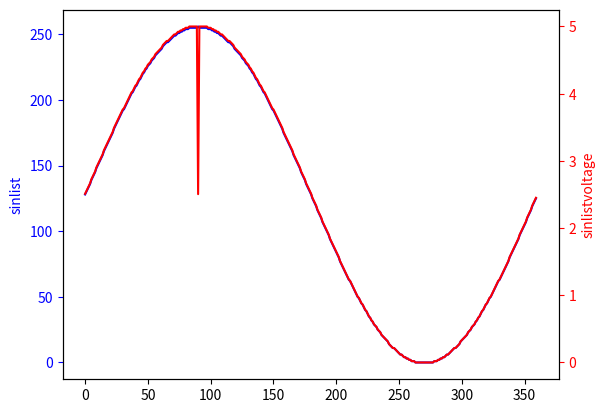

The matplotlib source for this figure:
import math
import matplotlib.pyplot as plt

sinlist = []
coslist = []
amplitude = 128
amplitude2 = 128
for i in range(0, 360):
    sinlist.append(int(math.sin(math.radians(i)) * amplitude + amplitude))
print(*sinlist, sep=", ")

for i in range(0, 360):
    coslist.append(int(math.cos(math.radians(i)) * 128 + amplitude2))
# print(*coslist, sep=", ")
# print(len(coslist))
# print(len(sinlist))

def get_voltage(num):
    binary = bin(num)[2:]
    binary = binary.zfill(8)
    # print(binary)
    voltage = 0
    for i in range(len(binary)):
        # voltage += int(binary[i])*5 * (2 ** i)
        voltage += int(binary[len(binary)-i-1])*5 * (2 ** i)
    voltage /= 2 ** len(binary) - 1
    return voltage

sinlistvoltage = []  # 創建一個空列表
for i in range(len(sinlist)):
    sinlistvoltage.append(get_voltage(sinlist[i]))  # 添加元素
for i in range(len(sinlist)):
    sinlistvoltage[i] = get_voltage(sinlist[i])
print(*sinlistvoltage, sep=", ")
        
fig, ax1 = plt.subplots()

# 繪製第一條線，並設定它的顏色為藍色
ax1.plot(sinlist, 'b-')
ax1.set_ylabel('sinlist', color='b')
ax1.tick_params('y', colors='b')

# 創建一個共享x軸的新座標軸
ax2 = ax1.twinx()

# 繪製第二條線，並設定它的顏色為紅色
ax2.plot(sinlistvoltage, 'r-')
ax2.set_ylabel('sinlistvoltage', color='r')
ax2.tick_params('y', colors='r')

plt.show()

